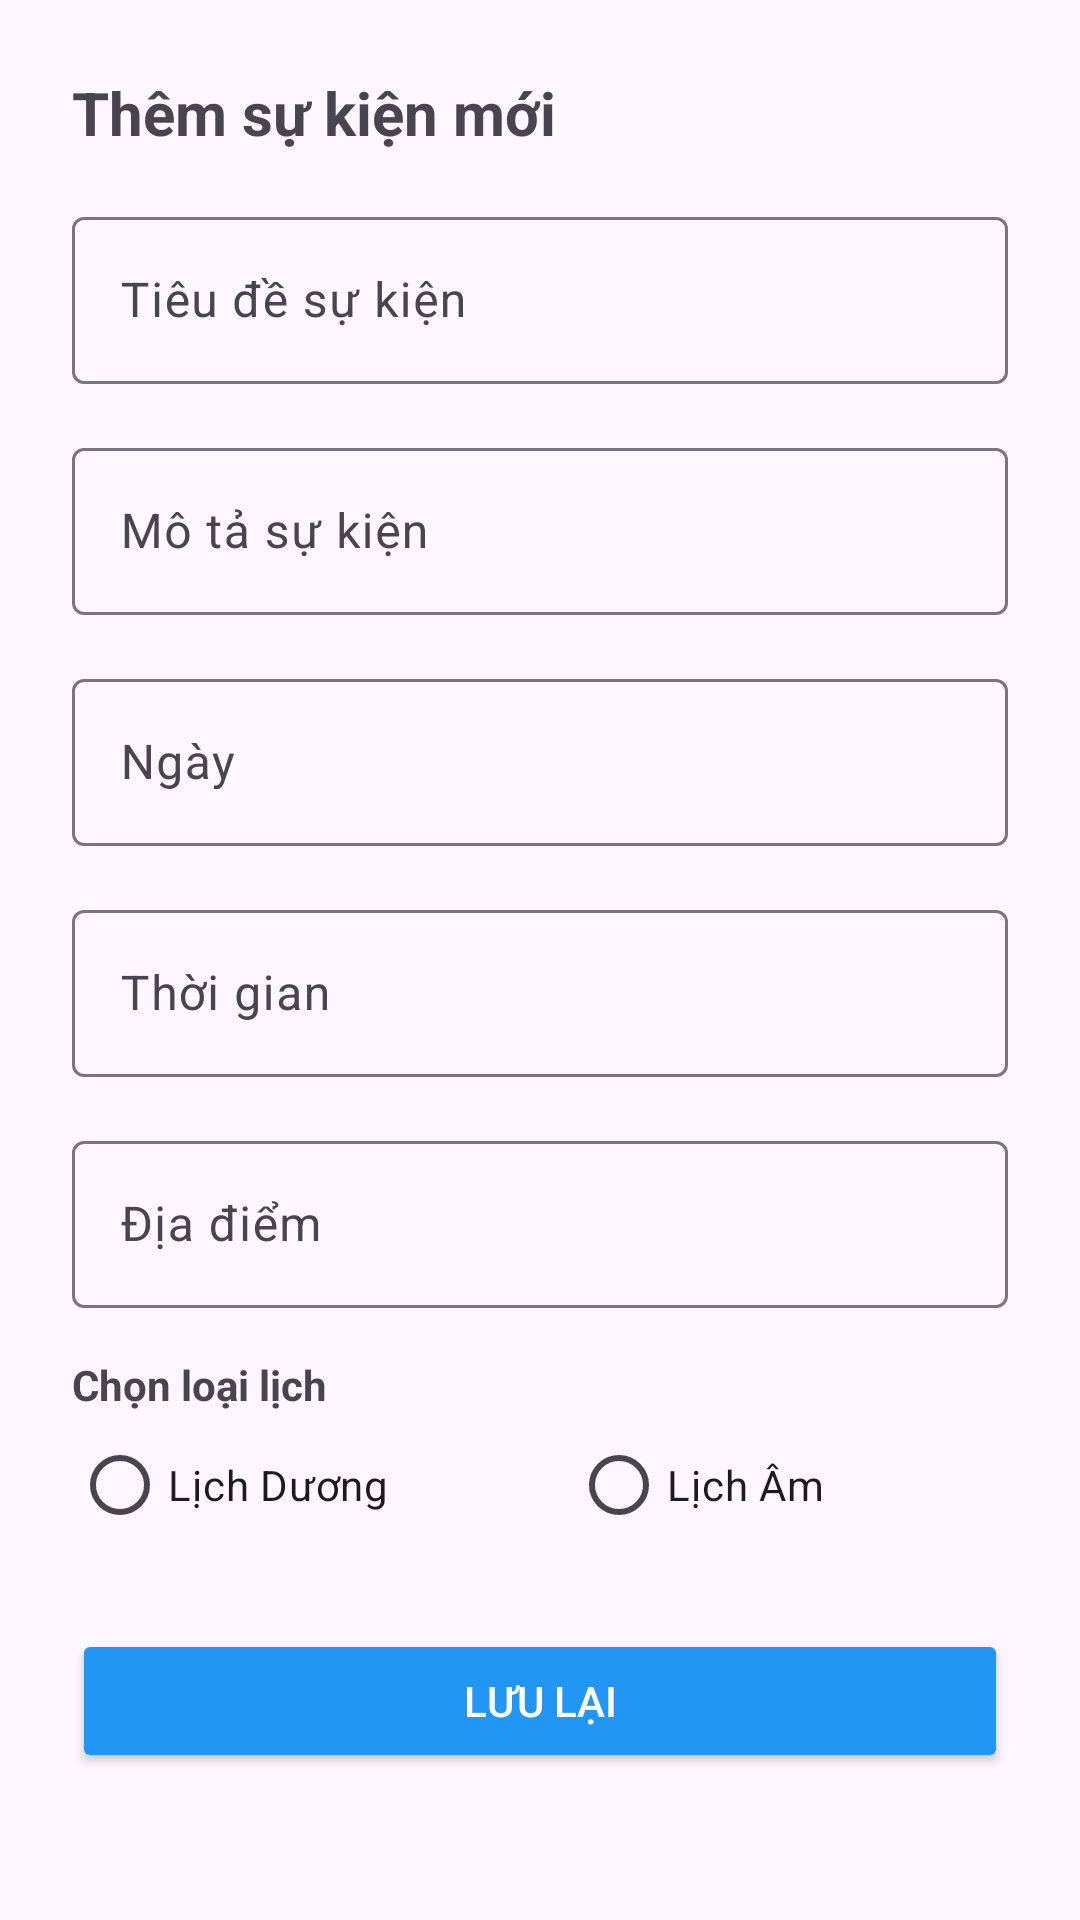

Write the Android layout XML for this screen, with the resource values it uses.
<!-- AndroidManifest.xml: application theme Theme.Lich -->
<!-- res/layout/dialog_add_event.xml -->
<?xml version="1.0" encoding="utf-8"?>
<LinearLayout xmlns:android="http://schemas.android.com/apk/res/android"
    android:layout_width="match_parent"
    android:layout_height="wrap_content"
    android:orientation="vertical"
    android:padding="24dp">

    <TextView
        android:layout_width="match_parent"
        android:layout_height="wrap_content"
        android:text="Thêm sự kiện mới"
        android:textSize="20sp"
        android:textStyle="bold"/>

    <com.google.android.material.textfield.TextInputLayout
        android:layout_width="match_parent"
        android:layout_height="wrap_content"
        android:layout_marginTop="16dp">

        <com.google.android.material.textfield.TextInputEditText
            android:id="@+id/etTitle"
            android:layout_width="match_parent"
            android:layout_height="wrap_content"
            android:hint="Tiêu đề sự kiện"
            android:inputType="textCapWords"/>
    </com.google.android.material.textfield.TextInputLayout>

    <com.google.android.material.textfield.TextInputLayout
        android:layout_width="match_parent"
        android:layout_height="wrap_content"
        android:layout_marginTop="16dp">

        <com.google.android.material.textfield.TextInputEditText
            android:id="@+id/etMieuTa"
            android:layout_width="match_parent"
            android:layout_height="wrap_content"
            android:hint="Mô tả sự kiện"
            android:inputType="textCapWords"/>
    </com.google.android.material.textfield.TextInputLayout>

    <com.google.android.material.textfield.TextInputLayout
        android:layout_width="match_parent"
        android:layout_height="wrap_content"
        android:layout_marginTop="16dp">
        <com.google.android.material.textfield.TextInputEditText
            android:id="@+id/etDate"
            android:layout_width="match_parent"
            android:layout_height="wrap_content"
            android:hint="Ngày"
            android:inputType="date"
            android:focusable="false"
            android:clickable="true"/>
    </com.google.android.material.textfield.TextInputLayout>

    <com.google.android.material.textfield.TextInputLayout
        android:layout_width="match_parent"
        android:layout_height="wrap_content"
        android:layout_marginTop="16dp">

        <com.google.android.material.textfield.TextInputEditText
            android:id="@+id/etTime"
            android:layout_width="match_parent"
            android:layout_height="wrap_content"
            android:hint="Thời gian"
            android:inputType="time"/>
    </com.google.android.material.textfield.TextInputLayout>

    <com.google.android.material.textfield.TextInputLayout
        android:layout_width="match_parent"
        android:layout_height="wrap_content"
        android:layout_marginTop="16dp">

        <com.google.android.material.textfield.TextInputEditText
            android:id="@+id/etLocation"
            android:layout_width="match_parent"
            android:layout_height="wrap_content"
            android:hint="Địa điểm"
            android:inputType="textCapWords"/>
    </com.google.android.material.textfield.TextInputLayout>

    <TextView
        android:layout_width="match_parent"
        android:layout_height="wrap_content"
        android:text="Chọn loại lịch"
        android:layout_marginTop="16dp"
        android:textStyle="bold"/>

    <RadioGroup
        android:id="@+id/rgCalendarType"
        android:layout_width="match_parent"
        android:layout_height="wrap_content"
        android:orientation="horizontal">

        <RadioButton
            android:id="@+id/rbDuongLich"
            android:layout_width="wrap_content"
            android:layout_height="wrap_content"
            android:layout_weight="1"
            android:text="Lịch Dương"/>

        <RadioButton
            android:id="@+id/rbAmLich"
            android:layout_width="wrap_content"
            android:layout_height="wrap_content"
            android:layout_weight="1"
            android:text="Lịch Âm"/>
    </RadioGroup>

    <Button
        android:id="@+id/btnSave"
        android:layout_width="match_parent"
        android:layout_height="wrap_content"
        android:layout_marginTop="24dp"
        android:text="Lưu lại"
        android:backgroundTint="@color/colorPrimary"
        android:textColor="@android:color/white"/>

</LinearLayout>
<!-- resources referenced by this layout -->
<resources>
  <color name="colorPrimary">#2196F3</color>
  <style name="Theme.Lich" parent="Base.Theme.Lich" />
  <style name="Base.Theme.Lich" parent="Theme.Material3.DayNight.NoActionBar">
          
          
      </style>
</resources>
